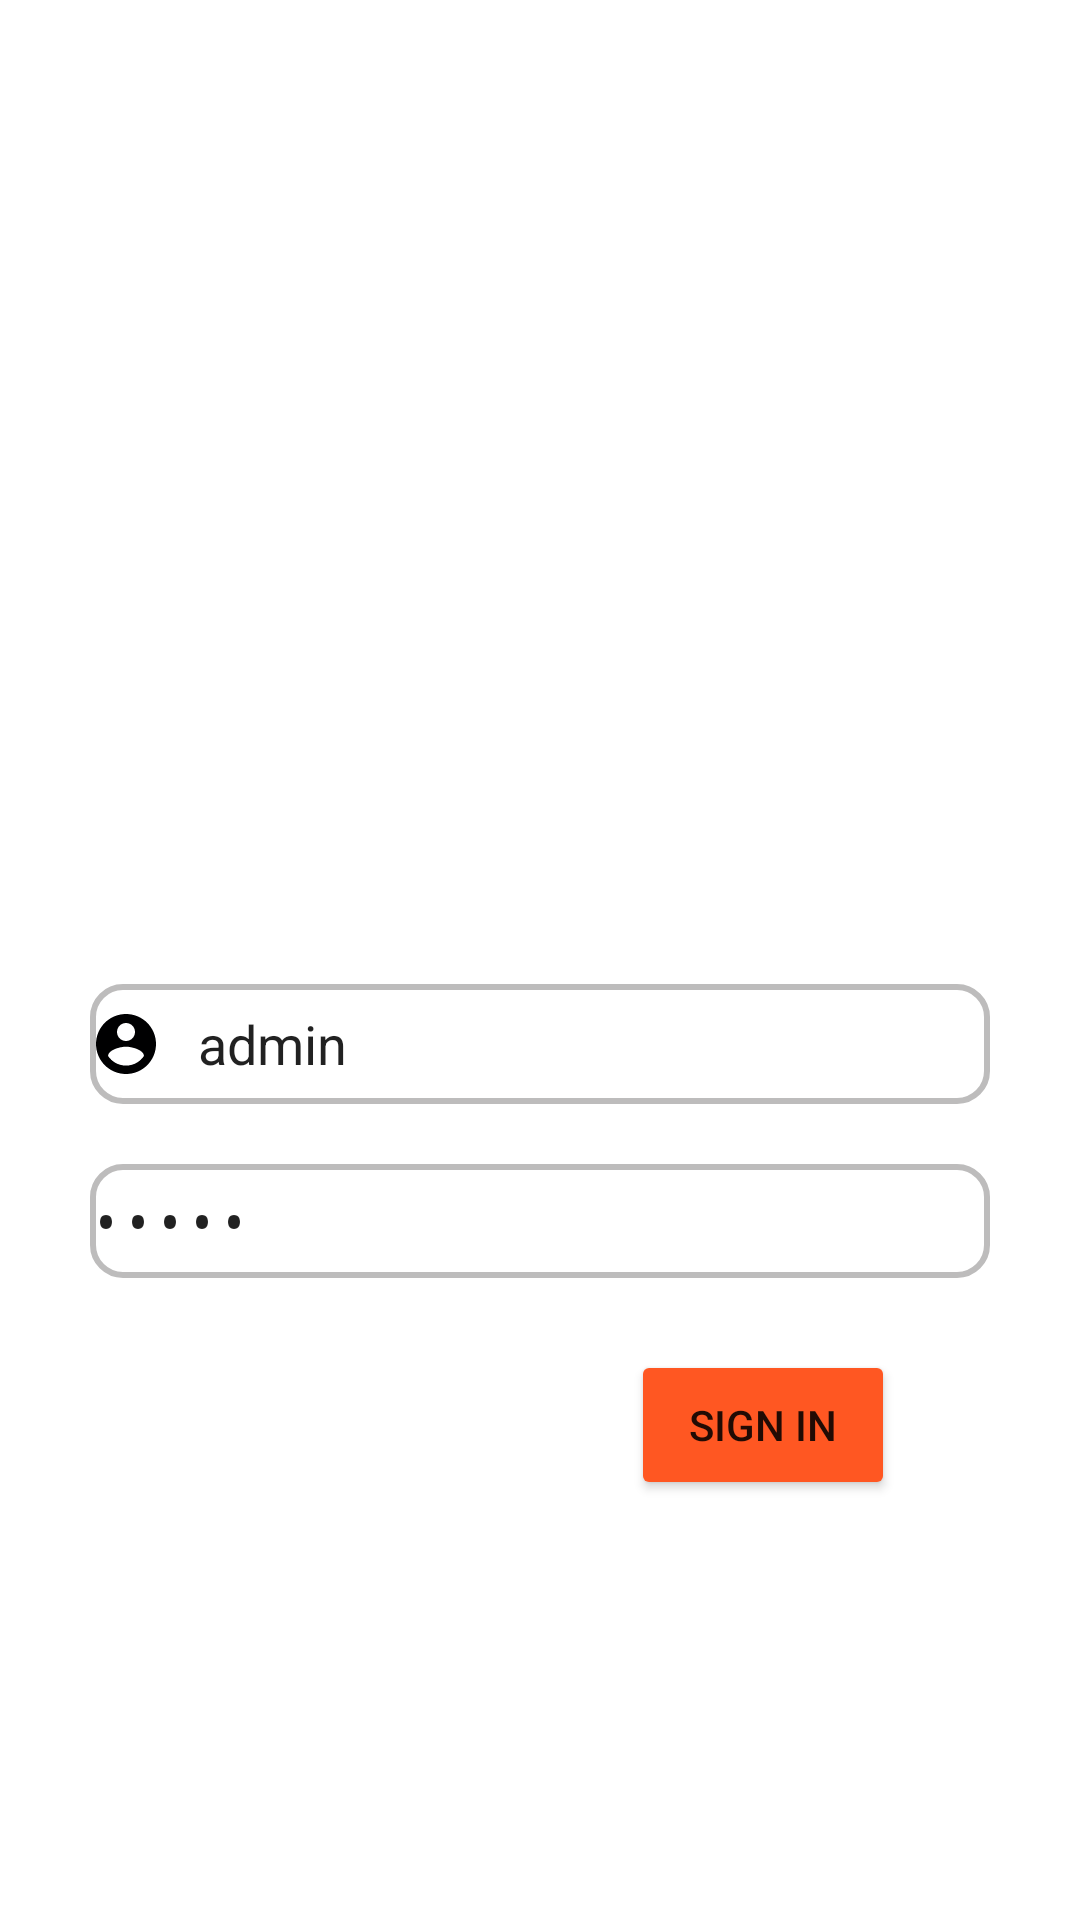

Produce the Android XML layout that renders to this screen, including the resource entries it uses.
<!-- AndroidManifest.xml: activity theme SplashTheme -->
<!-- res/layout/activity_main.xml -->
<?xml version="1.0" encoding="utf-8"?>
<android.support.constraint.ConstraintLayout xmlns:android="http://schemas.android.com/apk/res/android"
    xmlns:app="http://schemas.android.com/apk/res-auto"
    xmlns:tools="http://schemas.android.com/tools"
    android:layout_width="match_parent"
    android:layout_height="match_parent"
    tools:context=".Controllers.MainActivity">

    <ImageView
        android:id="@+id/imageView4"
        android:layout_width="165dp"
        android:layout_height="390dp"
        android:layout_marginEnd="104dp"
        android:layout_marginBottom="12dp"
        app:layout_constraintBottom_toTopOf="@+id/Usertxt"
        app:layout_constraintEnd_toEndOf="parent"
        app:layout_constraintHorizontal_bias="0.0"
        app:layout_constraintStart_toEndOf="@+id/imageView2"
        app:srcCompat="@drawable/riot" />

    <ImageView
        android:id="@+id/imageView5"
        android:layout_width="185dp"
        android:layout_height="205dp"
        app:layout_constraintBottom_toTopOf="@+id/Usertxt"
        app:layout_constraintEnd_toEndOf="parent"
        app:layout_constraintHorizontal_bias="0.0"
        app:layout_constraintStart_toEndOf="@+id/imageView2"
        app:layout_constraintTop_toTopOf="parent"
        app:layout_constraintVertical_bias="0.504"
        app:srcCompat="@drawable/valorant" />

    <ImageView
        android:id="@+id/imageView2"
        android:layout_width="129dp"
        android:layout_height="230dp"
        app:layout_constraintBottom_toTopOf="@+id/Usertxt"
        app:layout_constraintEnd_toEndOf="parent"
        app:layout_constraintHorizontal_bias="0.028"
        app:layout_constraintStart_toStartOf="parent"
        app:layout_constraintTop_toTopOf="parent"
        app:layout_constraintVertical_bias="0.51"
        app:srcCompat="@drawable/jett" />

    <EditText
        android:id="@+id/Usertxt"
        android:layout_width="0dp"
        android:layout_height="40dp"
        android:layout_marginStart="30dp"
        android:layout_marginTop="328dp"
        android:layout_marginEnd="30dp"
        android:background="@drawable/custom_input"
        android:drawableStart="@drawable/custom_user_icon"

        android:drawablePadding="12dp"
        android:ems="10"
        android:hint="Username"
        android:inputType="textPersonName"
        android:text="admin"
        app:layout_constraintEnd_toEndOf="parent"
        app:layout_constraintHorizontal_bias="0.517"
        app:layout_constraintStart_toStartOf="parent"
        app:layout_constraintTop_toTopOf="parent" />

    <EditText
        android:id="@+id/Pwdtxt"
        android:layout_width="0dp"
        android:layout_height="38dp"
        android:layout_marginStart="30dp"
        android:layout_marginTop="20dp"
        android:layout_marginEnd="30dp"
        android:background="@drawable/custom_input"
        android:drawableStart="@drawable/custom_pass_icon"
        android:drawablePadding="12dp"
        android:ems="10"
        android:hint="Password"
        android:inputType="textPassword"
        android:text="admin"
        app:layout_constraintEnd_toEndOf="parent"
        app:layout_constraintStart_toStartOf="parent"
        app:layout_constraintTop_toBottomOf="@+id/Usertxt" />

    <Button
        android:id="@+id/Btn"
        android:layout_width="wrap_content"
        android:layout_height="50dp"
        android:layout_marginTop="24dp"


        android:backgroundTint="#FF5722"
        android:text="Sign In"
        app:layout_constraintBottom_toBottomOf="parent"
        app:layout_constraintEnd_toEndOf="parent"
        app:layout_constraintHorizontal_bias="0.773"
        app:layout_constraintStart_toStartOf="parent"
        app:layout_constraintTop_toBottomOf="@+id/Pwdtxt"
        app:layout_constraintVertical_bias="0.0" />


</android.support.constraint.ConstraintLayout>
<!-- resources referenced by this layout -->
<resources>
  <!-- drawable custom_pass_icon (drawable) -->
  <?xml version="1.0" encoding="utf-8"?>
  <selector xmlns:android="http://schemas.android.com/apk/res/android">
      
  
      <item android:state_focused="true"
          android:drawable="@drawable/ic_pass_focused" />
  
      <item android:state_focused="false"
          android:drawable="@drawable/ic_pass" />
  </selector>
  <!-- drawable custom_user_icon (drawable) -->
  <?xml version="1.0" encoding="utf-8"?>
  <selector xmlns:android="http://schemas.android.com/apk/res/android">
      
  
      <item android:state_focused="true"
          android:drawable="@drawable/ic_user_focused" />
  
      <item android:state_focused="false"
          android:drawable="@drawable/ic_user" />
  
  </selector>
  <style name="SplashTheme" parent="Theme.AppCompat.Light.NoActionBar">
  
          <item name="android:windowBackground">@drawable/splash</item>
  
          
      </style>
  <color name="white">#FFFFFFFF</color>
  <color name="orange">#FF5722</color>
  <color name="gray">#BDBCBC</color>
  <!-- drawable ic_pass_focused (drawable) -->
  <vector android:height="24dp" android:fillColor="@color/purple_700"
      android:viewportHeight="24" android:viewportWidth="24"
      android:width="24dp" xmlns:android="http://schemas.android.com/apk/res/android">
      <path android:fillColor="@color/orange" android:pathData="M18,8h-1L17,6c0,-2.76 -2.24,-5 -5,-5S7,3.24 7,6v2L6,8c-1.1,0 -2,0.9 -2,2v10c0,1.1 0.9,2 2,2h12c1.1,0 2,-0.9 2,-2L20,10c0,-1.1 -0.9,-2 -2,-2zM12,17c-1.1,0 -2,-0.9 -2,-2s0.9,-2 2,-2 2,0.9 2,2 -0.9,2 -2,2zM15.1,8L8.9,8L8.9,6c0,-1.71 1.39,-3.1 3.1,-3.1 1.71,0 3.1,1.39 3.1,3.1v2z"/>
  </vector>
  <!-- drawable ic_user_focused (drawable) -->
  <vector android:height="24dp"
      android:viewportHeight="24" android:viewportWidth="24"
      android:width="24dp" xmlns:android="http://schemas.android.com/apk/res/android">
      <path android:fillColor="@color/purple_700" android:pathData="M12,2C6.48,2 2,6.48 2,12s4.48,10 10,10 10,-4.48 10,-10S17.52,2 12,2zM12,5c1.66,0 3,1.34 3,3s-1.34,3 -3,3 -3,-1.34 -3,-3 1.34,-3 3,-3zM12,19.2c-2.5,0 -4.71,-1.28 -6,-3.22 0.03,-1.99 4,-3.08 6,-3.08 1.99,0 5.97,1.09 6,3.08 -1.29,1.94 -3.5,3.22 -6,3.22z"/>
  </vector>
  <!-- drawable ic_user (drawable) -->
  <vector android:height="24dp" android:tint="#000001"
      android:viewportHeight="24" android:viewportWidth="24"
      android:width="24dp" xmlns:android="http://schemas.android.com/apk/res/android">
      <path android:fillColor="@android:color/white" android:pathData="M12,2C6.48,2 2,6.48 2,12s4.48,10 10,10 10,-4.48 10,-10S17.52,2 12,2zM12,5c1.66,0 3,1.34 3,3s-1.34,3 -3,3 -3,-1.34 -3,-3 1.34,-3 3,-3zM12,19.2c-2.5,0 -4.71,-1.28 -6,-3.22 0.03,-1.99 4,-3.08 6,-3.08 1.99,0 5.97,1.09 6,3.08 -1.29,1.94 -3.5,3.22 -6,3.22z"/>
  </vector>
  <!-- drawable splash (drawable) -->
  <?xml version="1.0" encoding="utf-8"?>
  <layer-list xmlns:android="http://schemas.android.com/apk/res/android">
      <item android:drawable="@color/black"/>
      <item
          android:width="300dp"
          android:height="200dp"
          android:top="0dp"
          android:bottom="0dp"
          android:gravity="center"
  
          android:left="0dp"
          android:right="0dp"
          android:drawable="@drawable/valorantred">
      </item>
  </layer-list>
  <color name="purple_700">#2E0095</color>
  <color name="black">#FF000000</color>
</resources>
